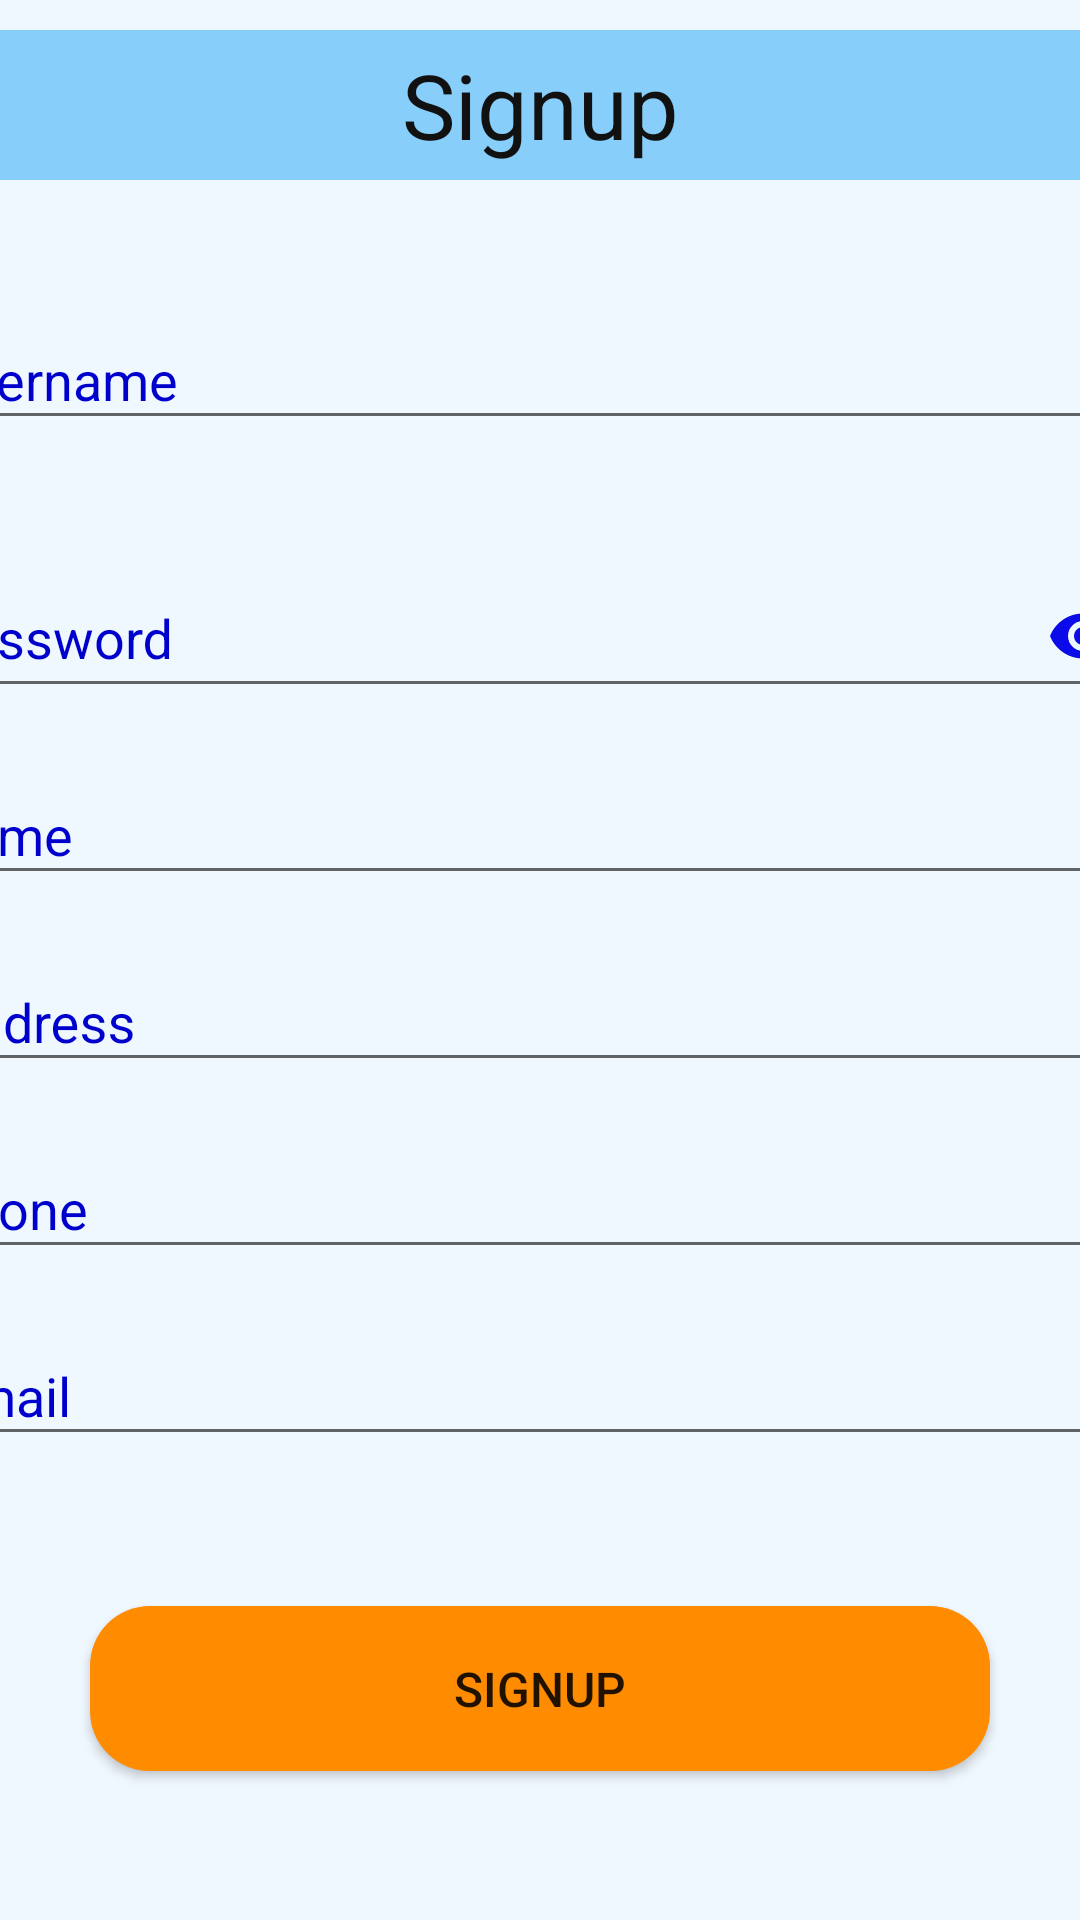

Write the Android layout XML for this screen, with the resource values it uses.
<!-- AndroidManifest.xml: application theme Theme.AppCompat -->
<!-- res/layout/sign_up.xml -->
<?xml version="1.0" encoding="utf-8"?>
<androidx.constraintlayout.widget.ConstraintLayout xmlns:android="http://schemas.android.com/apk/res/android"
    xmlns:app="http://schemas.android.com/apk/res-auto"
    xmlns:tools="http://schemas.android.com/tools"
    android:layout_width="match_parent"
    android:layout_height="match_parent"
    tools:context=".Signup">



    <LinearLayout
        android:layout_width="match_parent"
        android:layout_height="match_parent"
        android:orientation="horizontal"
        tools:layout_editor_absoluteX="192dp"
        tools:layout_editor_absoluteY="139dp"
        android:background="#F0F8FF">





        <LinearLayout
            android:layout_width="match_parent"
            android:layout_height="match_parent"

            android:orientation="vertical">

            <TextView
                android:id="@+id/textView2"
                android:layout_width="match_parent"
                android:layout_height="50dp"
                android:layout_marginTop="10dp"

                android:background="#87CEFA"
                android:gravity="center"
                android:text="Signup"
                android:textColor="#111111"
                android:textSize="30sp" />




            <com.google.android.material.textfield.TextInputLayout
                android:layout_width="wrap_content"
                android:layout_height="wrap_content"
                android:layout_gravity="center"
                android:layout_marginTop="40dp"
                android:alwaysDrawnWithCache="true"
                android:animateLayoutChanges="true"
                android:gravity="center"
                android:textColorHint="#0000CD"
                app:boxBackgroundColor="#E21111"
                app:boxBackgroundMode="outline"
                app:boxStrokeColor="#FF5722"
                app:counterMaxLength="7"
                app:errorEnabled="true"
                app:helperTextEnabled="true"
                app:hintAnimationEnabled="true"
                app:hintEnabled="true">


                <com.google.android.material.textfield.TextInputEditText
                    android:id="@+id/editText1"
                    android:layout_width="410dp"
                    android:layout_height="match_parent"
                    android:layout_gravity="center"
                    android:ems="10"
                    android:hint="username"
                    android:inputType="textPersonName"
                    android:textColor="#000080"

                    android:textSize="18sp">

                </com.google.android.material.textfield.TextInputEditText>
            </com.google.android.material.textfield.TextInputLayout>


            <com.google.android.material.textfield.TextInputLayout
                android:layout_width="match_parent"
                android:layout_height="wrap_content"
                android:layout_marginTop="10dp"
                android:textColorHint="#0000CD"
                app:hintAnimationEnabled="true"


                app:passwordToggleEnabled="true"
                app:passwordToggleTint="#0B0BE9">

                <com.google.android.material.textfield.TextInputEditText
                    android:id="@+id/editText2"
                    android:layout_width="410dp"
                    android:layout_height="match_parent"
                    android:layout_gravity="center"
                    android:ems="10"

                    android:hint="password"
                    android:inputType="textPassword"
                    android:textColor="#000080"


                    android:textSize="18sp">

                </com.google.android.material.textfield.TextInputEditText>
            </com.google.android.material.textfield.TextInputLayout>

            <com.google.android.material.textfield.TextInputLayout
                android:layout_width="match_parent"
                android:layout_height="wrap_content"
                android:layout_marginTop="10dp"
                android:textColorHint="#0000CD"
                app:hintAnimationEnabled="true"


               >

                <com.google.android.material.textfield.TextInputEditText
                    android:id="@+id/editText3"
                    android:layout_width="410dp"
                    android:layout_height="match_parent"
                    android:layout_gravity="center"
                    android:ems="10"

                    android:hint="name"
                    android:inputType="textPassword"
                    android:textColor="#000080"


                    android:textSize="18sp">

                </com.google.android.material.textfield.TextInputEditText>
            </com.google.android.material.textfield.TextInputLayout>

            <com.google.android.material.textfield.TextInputLayout
                android:layout_width="match_parent"
                android:layout_height="wrap_content"
                android:layout_marginTop="10dp"
                android:textColorHint="#0000CD"
                app:hintAnimationEnabled="true"


                app:passwordToggleEnabled="false"
                app:passwordToggleTint="#0B0BE9">

                <com.google.android.material.textfield.TextInputEditText
                    android:id="@+id/editText4"
                    android:layout_width="410dp"
                    android:layout_height="match_parent"
                    android:layout_gravity="center"
                    android:ems="10"
                    android:hint="Address"
                    android:inputType="textPersonName"
                    android:textColor="#000080"

                    android:textSize="18sp">


                    android:textSize="18sp">

                </com.google.android.material.textfield.TextInputEditText>
            </com.google.android.material.textfield.TextInputLayout>

            <com.google.android.material.textfield.TextInputLayout
                android:layout_width="match_parent"
                android:layout_height="wrap_content"
                android:layout_marginTop="10dp"
                android:textColorHint="#0000CD"
                app:hintAnimationEnabled="true"


                app:passwordToggleEnabled="false"
                app:passwordToggleTint="#0B0BE9">

                <com.google.android.material.textfield.TextInputEditText
                    android:id="@+id/editText5"
                    android:layout_width="410dp"
                    android:layout_height="match_parent"
                    android:layout_gravity="center"
                    android:ems="10"
                    android:hint="phone"
                    android:inputType="textPersonName"
                    android:textColor="#000080"

                    android:textSize="18sp">


                    android:textSize="18sp">


                </com.google.android.material.textfield.TextInputEditText>
            </com.google.android.material.textfield.TextInputLayout>

            <com.google.android.material.textfield.TextInputLayout
                android:layout_width="match_parent"
                android:layout_height="wrap_content"
                android:layout_marginTop="10dp"
                android:textColorHint="#0000CD"
                app:hintAnimationEnabled="true"


                app:passwordToggleEnabled="false"
                app:passwordToggleTint="#0B0BE9">

                <com.google.android.material.textfield.TextInputEditText
                    android:id="@+id/editText6"
                    android:layout_width="410dp"
                    android:layout_height="match_parent"
                    android:layout_gravity="center"
                    android:ems="10"
                    android:hint="Email"
                    android:inputType="textPersonName"
                    android:textColor="#000080"

                    android:textSize="18sp">


                    android:textSize="18sp">


                </com.google.android.material.textfield.TextInputEditText>
            </com.google.android.material.textfield.TextInputLayout>






            <Button
                android:id="@+id/button4"
                android:layout_width="300dp"
                android:layout_height="wrap_content"
                android:layout_gravity="center"
                android:layout_marginTop="50dp"
                android:background="@drawable/button4"
                android:padding="50px"
                android:text="SignUp"
                android:textSize="16sp" />


        </LinearLayout>
    </LinearLayout>
</androidx.constraintlayout.widget.ConstraintLayout>
<!-- resources referenced by this layout -->
<resources>
  <!-- drawable button4 (drawable) -->
  <?xml version="1.0" encoding="utf-8"?>
  <shape xmlns:android="http://schemas.android.com/apk/res/android">
      android:shape="rectangle">
      <solid android:color="#FF8C00"></solid>
      <corners android:radius="20dp"></corners>
  </shape>
  <style name="Theme.AppCompat" parent="Theme.AppCompat.Light.DarkActionBar">
          
          <item name="colorPrimary">@color/colorPrimary</item>
          <item name="colorPrimaryDark">@color/colorPrimaryDark</item>
          <item name="colorAccent">@color/colorAccent</item>
      </style>
  <!-- not gathered from this repository: default colours our renderer supplied (Android Studio template values) -->
  <color name="colorPrimary">#FF6200EE</color>
  <color name="colorPrimaryDark">#FF3700B3</color>
  <color name="colorAccent">#FF03DAC5</color>
</resources>
